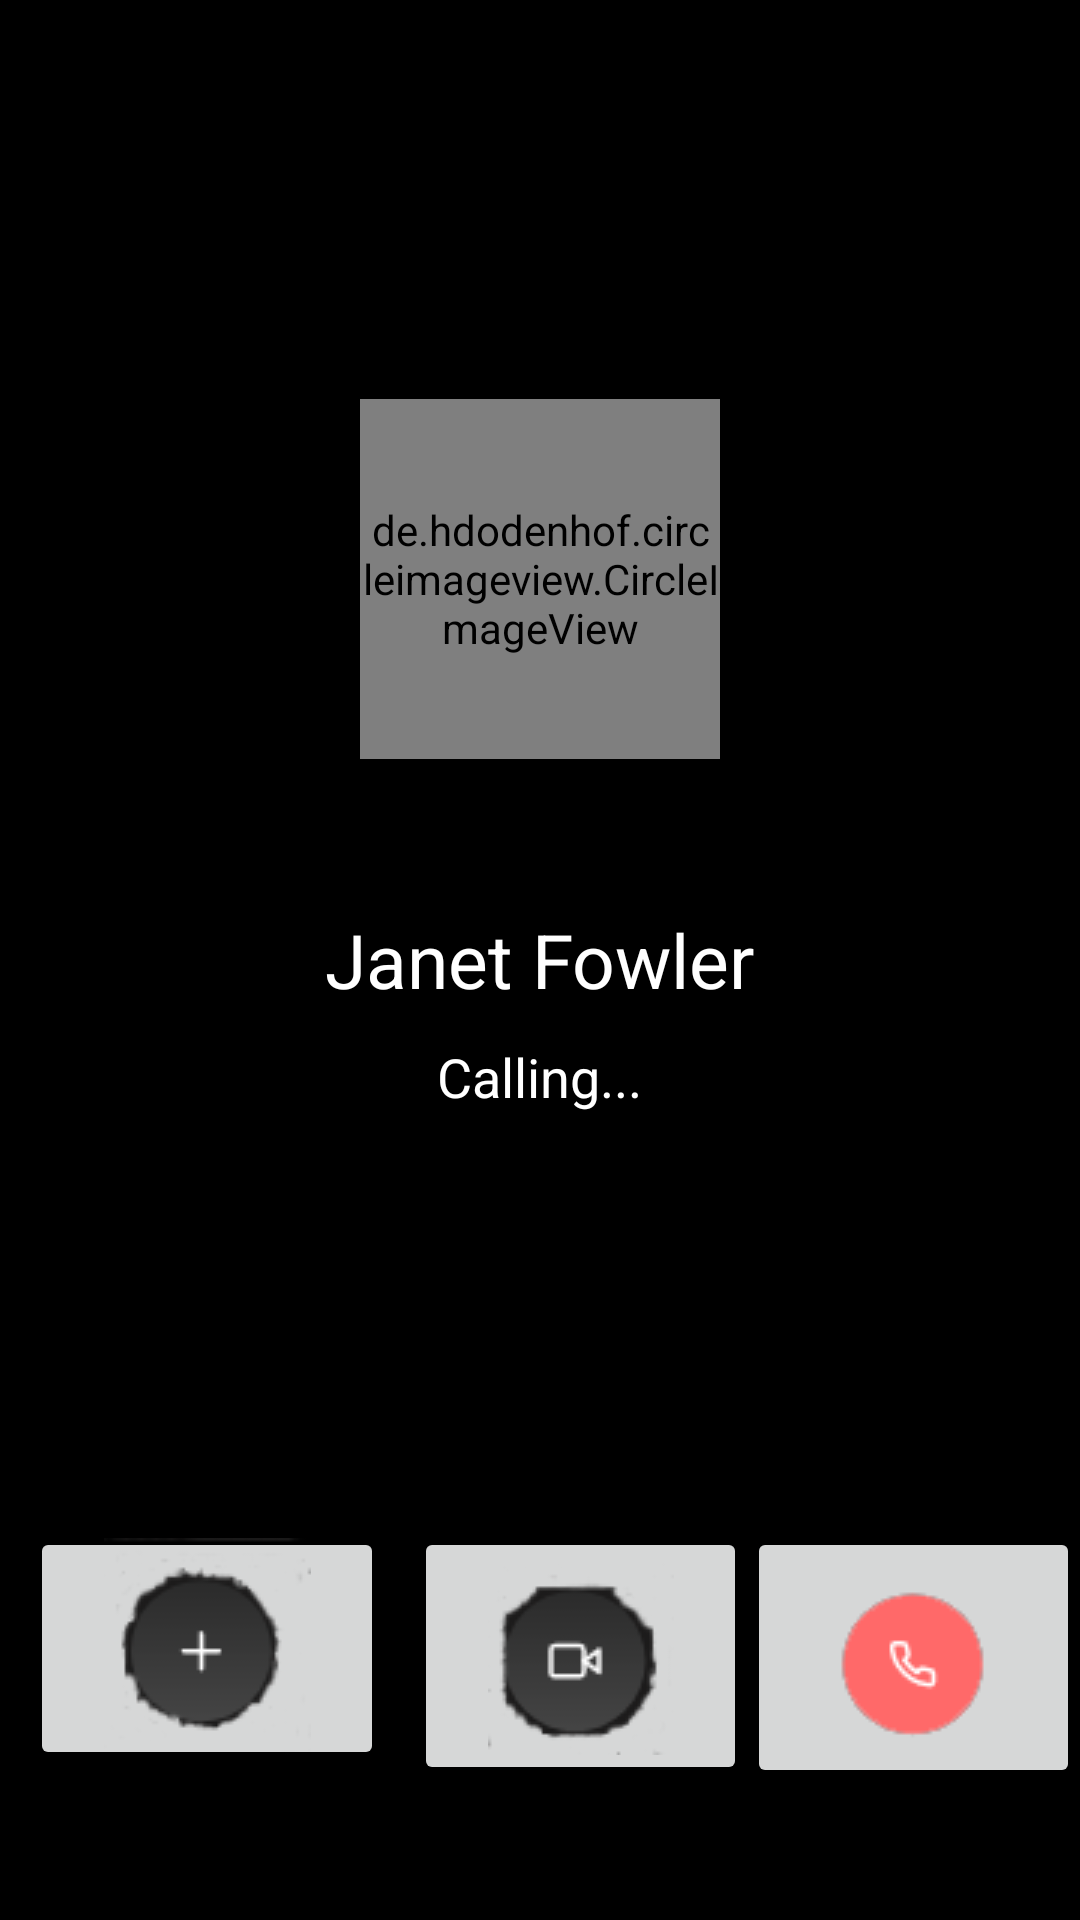

Here is an Android app screen rendered from its layout file. Give the layout XML and the strings, colors and styles it references.
<!-- AndroidManifest.xml: application theme Theme.I170303_i170364 -->
<!-- res/layout/activity_call.xml -->
<?xml version="1.0" encoding="utf-8"?>
<RelativeLayout xmlns:android="http://schemas.android.com/apk/res/android"
    android:layout_width="match_parent"
    android:layout_height="match_parent"
    xmlns:app="http://schemas.android.com/apk/res-auto"
    android:background="@color/black">

    <LinearLayout
        android:layout_width="match_parent"
        android:layout_height="wrap_content"
        android:orientation="horizontal"
        android:weightSum="3"
        android:layout_alignParentBottom="true"
        >

        <ImageButton
            android:layout_width="wrap_content"
            android:layout_height="81dp"
            android:layout_marginLeft="10dp"
            android:layout_marginRight="10dp"
            android:layout_marginBottom="50dp"
            android:layout_weight="1"
            android:src="@drawable/add" />
        <ImageButton
            android:layout_width="wrap_content"
            android:layout_height="wrap_content"
            android:src="@drawable/video"
            android:layout_weight="1"
            />
        <ImageButton
            android:layout_width="wrap_content"
            android:layout_height="wrap_content"
            android:src="@drawable/endcall"
            android:layout_weight="1"
            />
    </LinearLayout>

    <TextView
        android:id="@+id/name"
        android:layout_width="wrap_content"
        android:layout_height="wrap_content"
        android:textColor="@color/white"
        android:text="Janet Fowler"
        android:textSize="25sp"
        android:layout_centerVertical="true"
        android:layout_centerHorizontal="true"
        />

    <de.hdodenhof.circleimageview.CircleImageView
        android:layout_above="@+id/name"
        android:layout_width="120dp"
        android:layout_marginBottom="50dp"
        android:layout_height="120dp"
        android:src="@drawable/man"
        android:layout_centerHorizontal="true"
        app:civ_border_width="2dp"
        android:scaleType="centerCrop"
        app:civ_border_color="#FF000000"/>

    <TextView
        android:layout_width="wrap_content"
        android:layout_height="wrap_content"
        android:layout_marginTop="10dp"
        android:text="Calling..."
        android:textSize="18sp"
        android:layout_below="@+id/name"
        android:layout_centerHorizontal="true"
        android:textColor="@color/white"
        />




</RelativeLayout>
<!-- resources referenced by this layout -->
<resources>
  <!-- drawable add: png bitmap (drawable, 2743 bytes) -->
  <!-- drawable endcall: png bitmap (drawable, 3268 bytes) -->
  <!-- drawable video: png bitmap (drawable, 4163 bytes) -->
  <style name="Theme.I170303_i170364" parent="Theme.MaterialComponents.DayNight.DarkActionBar">
          
          <item name="colorPrimary">@color/purple_500</item>
          <item name="colorPrimaryVariant">@color/purple_700</item>
          <item name="colorOnPrimary">@color/white</item>
          
          <item name="colorSecondary">@color/teal_200</item>
          <item name="colorSecondaryVariant">@color/teal_700</item>
          <item name="colorOnSecondary">@color/black</item>
          
          <item name="android:statusBarColor" tools:targetApi="l">?attr/colorPrimaryVariant</item>
          
      </style>
  <!-- not gathered from this repository: default colours our renderer supplied (Android Studio template values) -->
  <color name="purple_500">#FF6200EE</color>
  <color name="purple_700">#FF3700B3</color>
  <color name="teal_200">#FF03DAC5</color>
  <color name="teal_700">#FF018786</color>
  <color name="black">#FF000000</color>
  <color name="white">#FFFFFFFF</color>
</resources>
